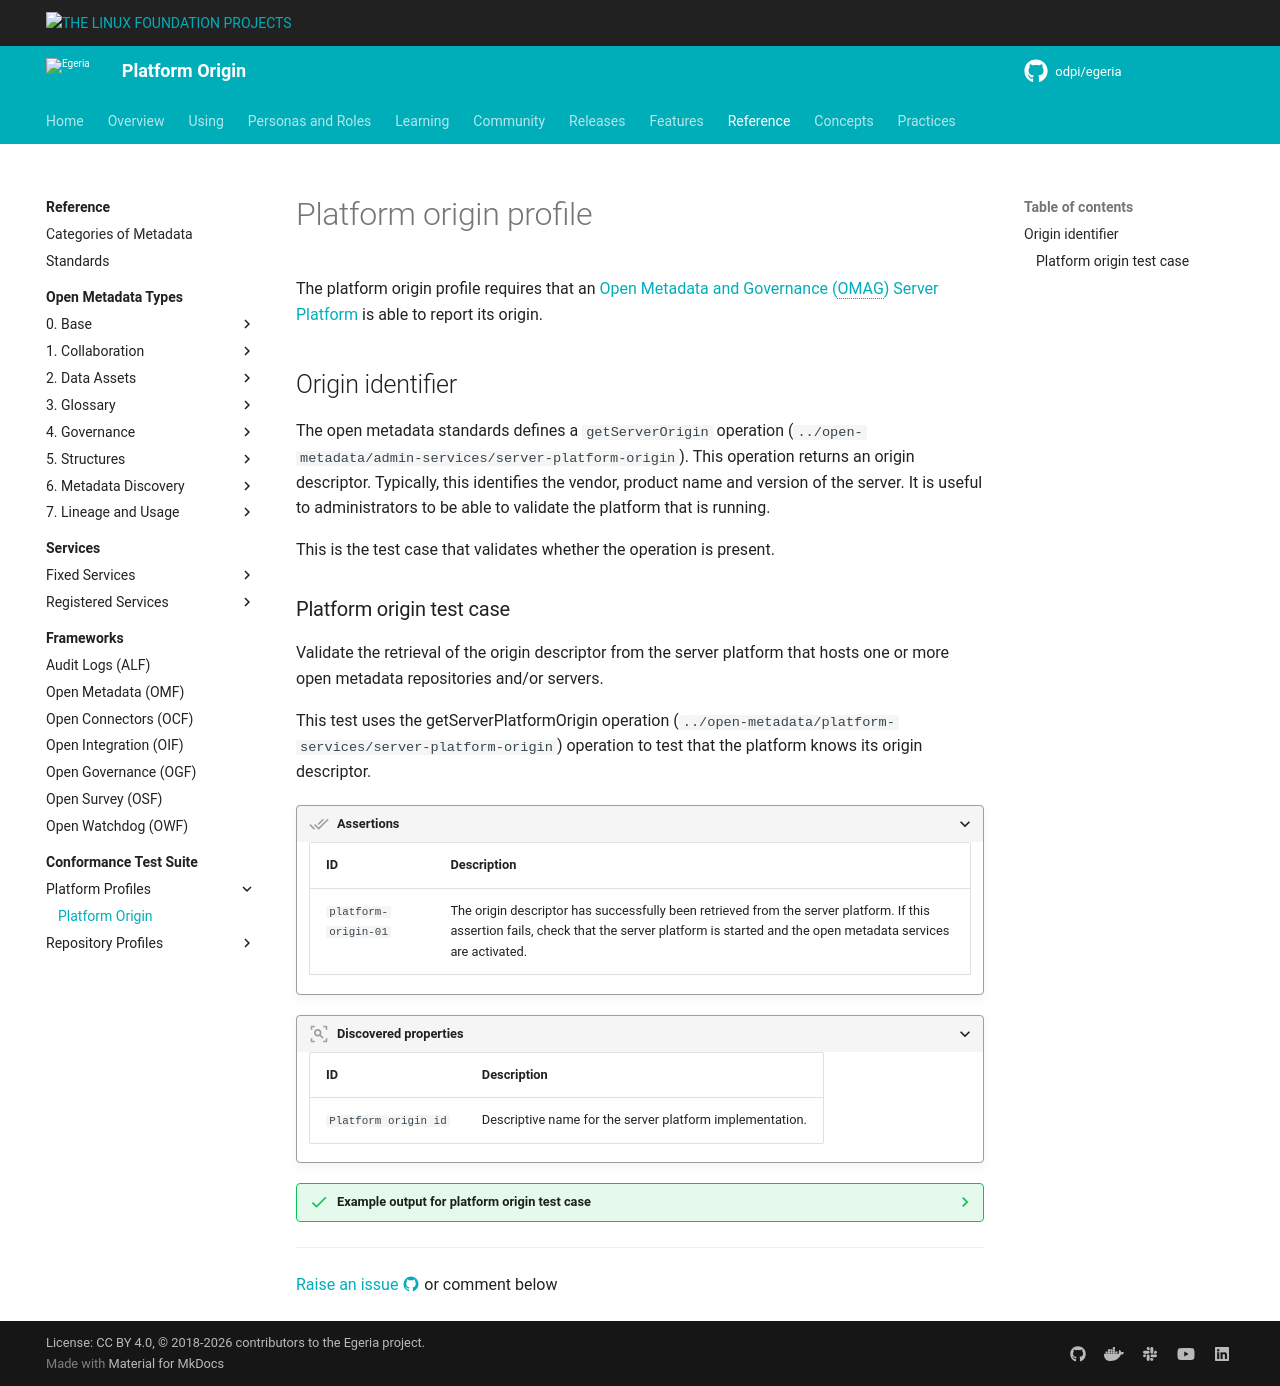

repository: odpi/egeria-docs · page: guides/cts/platform-workbench/profiles/platform-origin/index.html · generator: mkdocs

<!-- SPDX-License-Identifier: CC-BY-4.0 -->
<!-- Copyright Contributors to the Egeria project. -->

# Platform origin profile

The platform origin profile requires that an [Open Metadata and
Governance (OMAG) Server Platform](/concepts/omag-server-platform) is able to report its origin.

## Origin identifier

The open metadata standards defines a `getServerOrigin`
operation (`../open-metadata/admin-services/server-platform-origin`).
This operation returns an origin descriptor.
Typically, this identifies the vendor, product name and version of the server.
It is useful to administrators to be able to validate the platform that is running.

This is the test case that validates whether the operation is present.

### Platform origin test case

Validate the retrieval of the origin descriptor from the server platform that hosts one or more open metadata
repositories and/or servers.

This test uses the getServerPlatformOrigin operation (`../open-metadata/platform-services/server-platform-origin`)
operation to test that the platform knows its origin descriptor.

???+ assertion "Assertions"
    | ID | Description |
    |---|---|
    | `platform-origin-01` | The origin descriptor has successfully been retrieved from the server platform. If this assertion fails, check that the server platform is started and the open metadata services are activated. |

???+ discovered "Discovered properties"
    | ID | Description |
    |---|---|
    | `Platform origin id` | Descriptive name for the server platform implementation. |

??? success "Example output for platform origin test case"
    ```json
    {
      "class" : "OpenMetadataTestCaseResult",
      "testCaseId" : "platform-origin",
      "testCaseName" : "Platform origin test case",
      "testCaseDescriptionURL" : "https://egeria.odpi.org/open-metadata-conformance-suite/docs/platform-workbench/platfrom-origin-test-case.md",
      "assertionMessage" : "Platform origin descriptor successfully retrieved",
      "successfulAssertions" : [ "Origin descriptor retrieved from platform." ],
      "unsuccessfulAssertions" : [ ],
      "discoveredProperties" : {
        "Repository origin id" : "Egeria OMAG Server Platform (version 3.1-SNAPSHOT)"
      }
    }
    ```

--8<-- "snippets/abbr.md"
